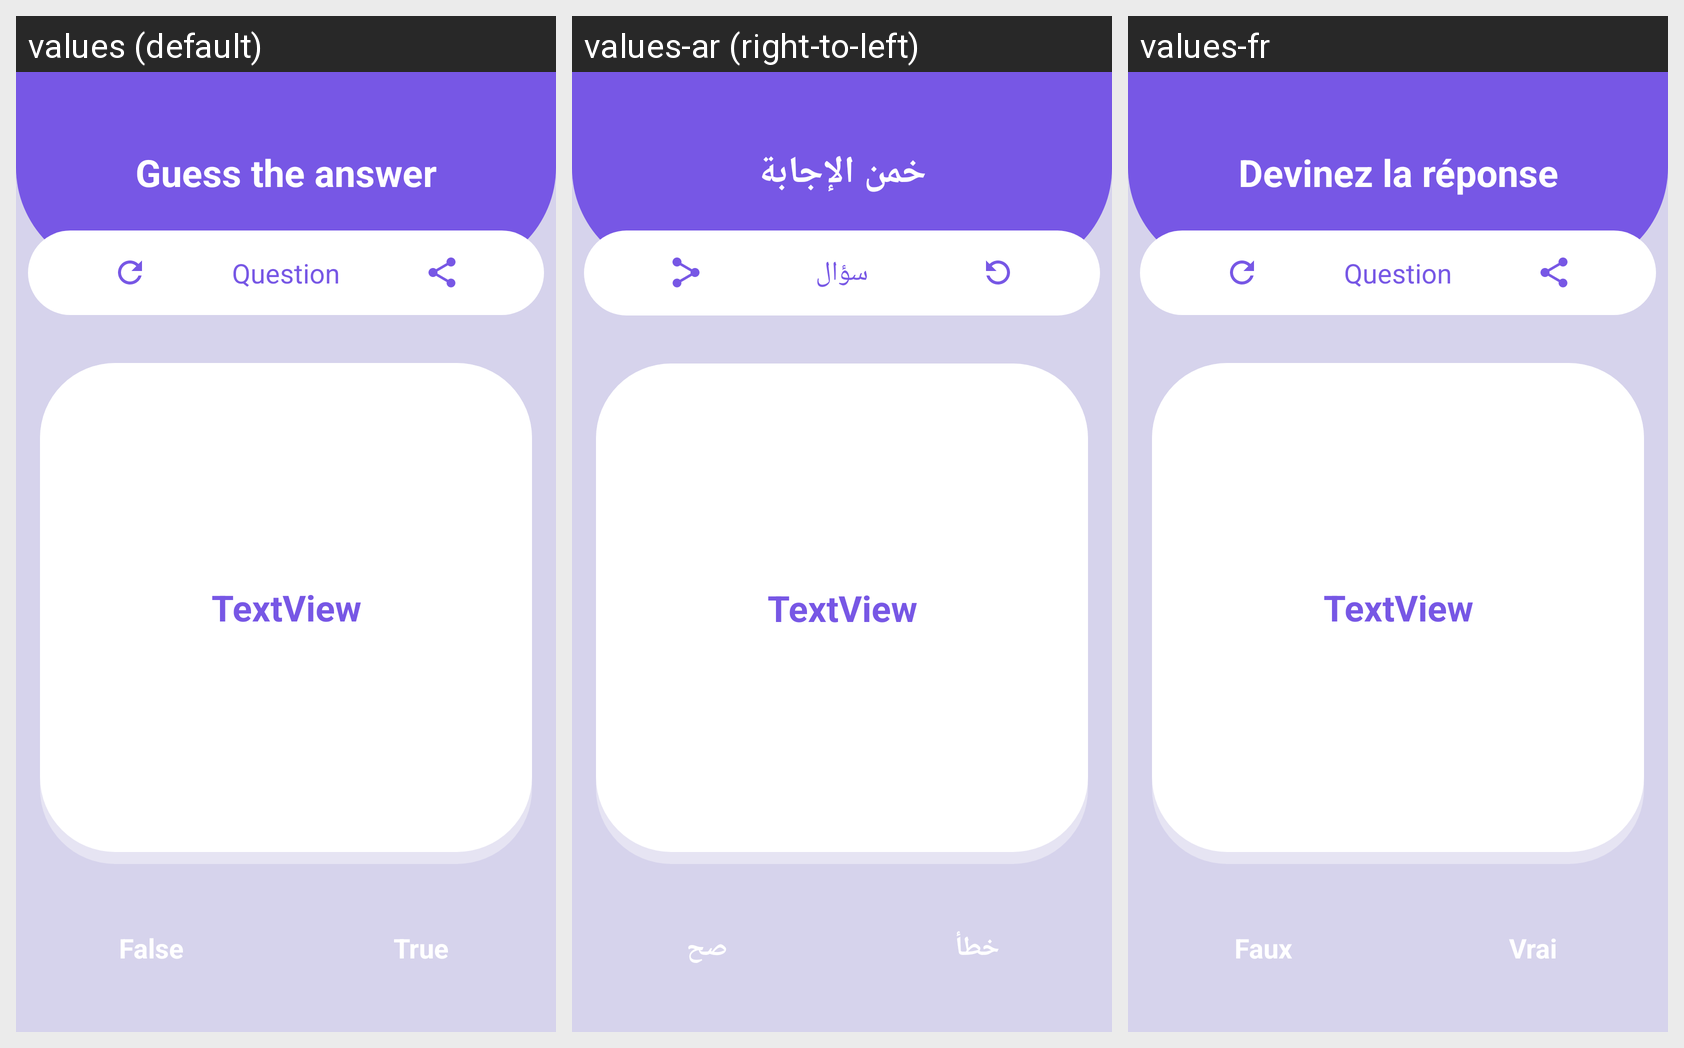

Locale-by-locale string values for the Android screen shown in this grid:
Android screen res/layout/activity_main.xml rendered under 3 locales, left to right: values (default), values-ar (right-to-left), values-fr. Device: Nexus 5 (rendered at 1080×1920; each locale shown at half size, 540×960, under a caption strip naming it); theme Theme.GuesstheAnswer.
Strings drawn on this screen, with the default value and each locale's value (text and hints the layout hard-codes appear in the picture but are not listed):

app_name
  values: Guess the answer
  values-ar: خمن الإجابة
  values-fr: Devinez la réponse

question
  values: Question
  values-ar: سؤال
  values-fr: Question

true_text
  values: True
  values-ar: صح
  values-fr: Vrai

false_text
  values: False
  values-ar: خطأ
  values-fr: Faux
